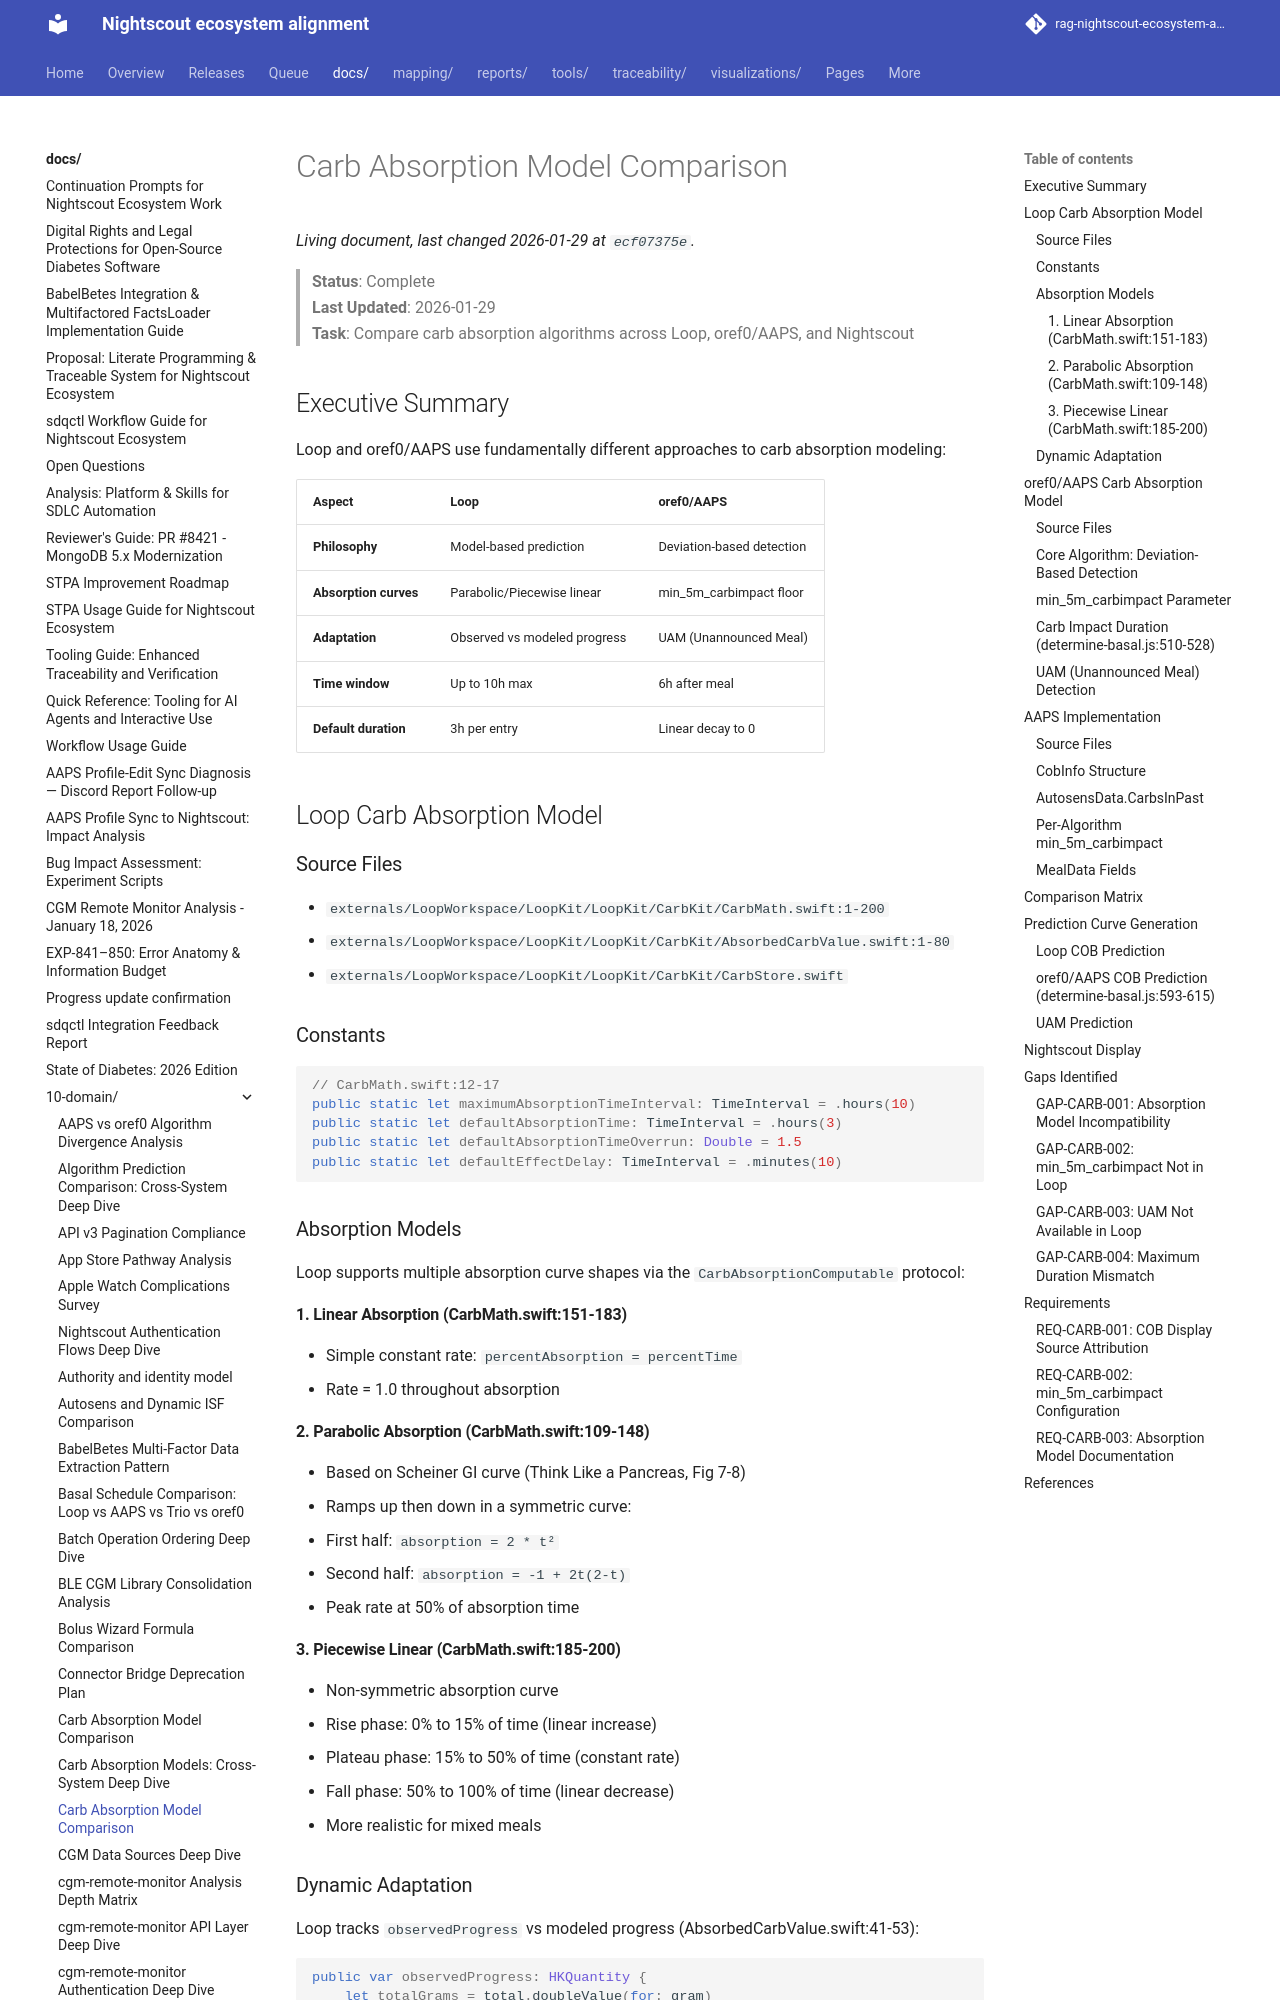

repository: bewest/rag-nightscout-ecosystem-alignment · page: docs/10-domain/carb-absorption-model-comparison.html · generator: mkdocs

# Carb Absorption Model Comparison

> **Status**: Complete  
> **Last Updated**: 2026-01-29  
> **Task**: Compare carb absorption algorithms across Loop, oref0/AAPS, and Nightscout

## Executive Summary

Loop and oref0/AAPS use fundamentally different approaches to carb absorption modeling:

| Aspect | Loop | oref0/AAPS |
|--------|------|------------|
| **Philosophy** | Model-based prediction | Deviation-based detection |
| **Absorption curves** | Parabolic/Piecewise linear | min_5m_carbimpact floor |
| **Adaptation** | Observed vs modeled progress | UAM (Unannounced Meal) |
| **Time window** | Up to 10h max | 6h after meal |
| **Default duration** | 3h per entry | Linear decay to 0 |

## Loop Carb Absorption Model

### Source Files
- `externals/LoopWorkspace/LoopKit/LoopKit/CarbKit/CarbMath.swift:1-200`
- `externals/LoopWorkspace/LoopKit/LoopKit/CarbKit/AbsorbedCarbValue.swift:1-80`
- `externals/LoopWorkspace/LoopKit/LoopKit/CarbKit/CarbStore.swift`

### Constants

```swift
// CarbMath.swift:12-17
public static let maximumAbsorptionTimeInterval: TimeInterval = .hours(10)
public static let defaultAbsorptionTime: TimeInterval = .hours(3)
public static let defaultAbsorptionTimeOverrun: Double = 1.5
public static let defaultEffectDelay: TimeInterval = .minutes(10)
```

### Absorption Models

Loop supports multiple absorption curve shapes via the `CarbAbsorptionComputable` protocol:

#### 1. Linear Absorption (CarbMath.swift:151-183)
- Simple constant rate: `percentAbsorption = percentTime`
- Rate = 1.0 throughout absorption

#### 2. Parabolic Absorption (CarbMath.swift:109-148)
- Based on Scheiner GI curve (Think Like a Pancreas, Fig 7-8)
- Ramps up then down in a symmetric curve:
  - First half: `absorption = 2 * t²`
  - Second half: `absorption = -1 + 2t(2-t)`
- Peak rate at 50% of absorption time

#### 3. Piecewise Linear (CarbMath.swift:185-200)
- Non-symmetric absorption curve
- Rise phase: 0% to 15% of time (linear increase)
- Plateau phase: 15% to 50% of time (constant rate)
- Fall phase: 50% to 100% of time (linear decrease)
- More realistic for mixed meals
